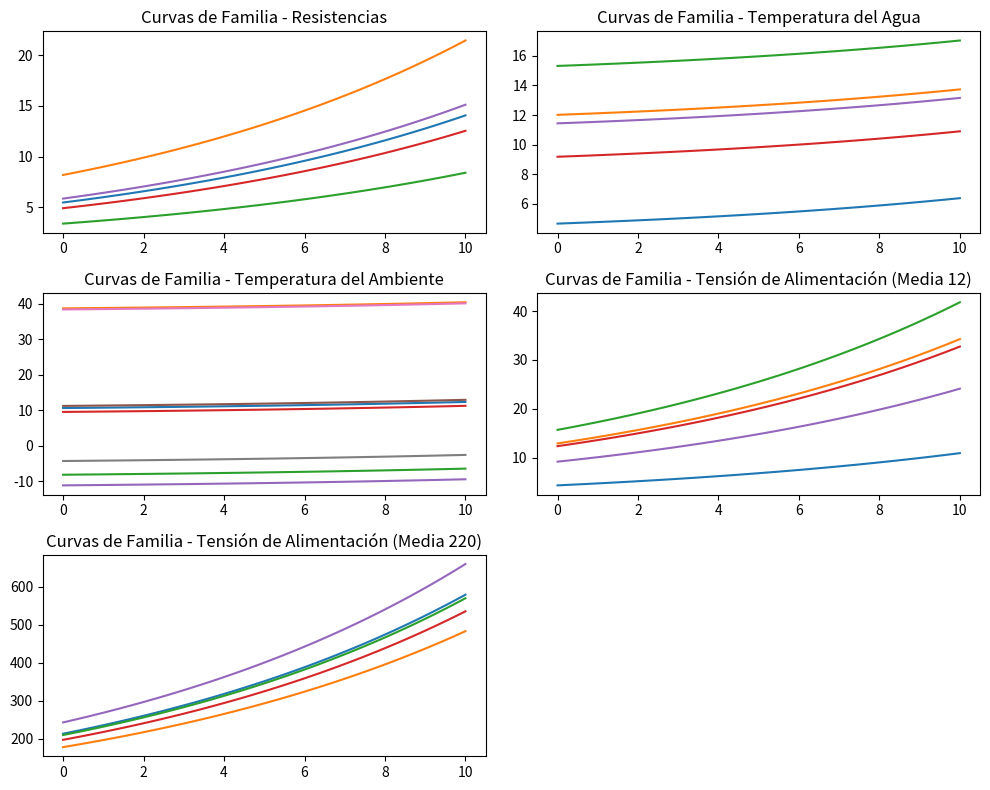

Recreate this plot in Python.
import numpy as np
import matplotlib.pyplot as plt

def resistencia_uniforme():
    return np.random.uniform(1, 10, 5)

def temperatura_normal():
    return np.random.normal(10, 5, 5)

def temperatura_ambiente_uniforme():
    return np.random.uniform(-20, 50, 8)

def tension_alimentacion_normal(option=1):
    if option == 1:
        return np.random.normal(12, 4, 5)
    elif option == 2:
        return np.random.normal(220, 40, 5)

def curva_familia(x, parametros):
    a, b, c = parametros
    return a * np.exp(b * x) + c  # Cambiamos el signo para hacer que la temperatura aumente

# Generar datos para las curvas de familia
resistencias = resistencia_uniforme()
temperaturas_agua = temperatura_normal()
temperaturas_ambiente = temperatura_ambiente_uniforme()
tensiones_alimentacion_1 = tension_alimentacion_normal(option=1)
tensiones_alimentacion_2 = tension_alimentacion_normal(option=2)

x = np.linspace(0, 10, 100)

# Graficar las curvas de familia
plt.figure(figsize=(10, 8))

# Curvas de resistencia
plt.subplot(321)
for resistencia in resistencias:
    parametros = [resistencia, 0.1, 0.5]
    plt.plot(x, curva_familia(x, parametros))
plt.title('Curvas de Familia - Resistencias')

# Curvas de temperatura del agua
plt.subplot(322)
for temperatura in temperaturas_agua:
    parametros = [1, 0.1, temperatura]
    plt.plot(x, curva_familia(x, parametros))
plt.title('Curvas de Familia - Temperatura del Agua')

# Curvas de temperatura del ambiente
plt.subplot(323)
for temperatura in temperaturas_ambiente:
    parametros = [1, 0.1, temperatura]
    plt.plot(x, curva_familia(x, parametros))
plt.title('Curvas de Familia - Temperatura del Ambiente')

# Curvas de tensión de alimentación (opción 1)
plt.subplot(324)
for tension in tensiones_alimentacion_1:
    parametros = [tension, 0.1, 0.5]
    plt.plot(x, curva_familia(x, parametros))
plt.title('Curvas de Familia - Tensión de Alimentación (Media 12)')

# Curvas de tensión de alimentación (opción 2)
plt.subplot(325)
for tension in tensiones_alimentacion_2:
    parametros = [tension, 0.1, 0.5]
    plt.plot(x, curva_familia(x, parametros))
plt.title('Curvas de Familia - Tensión de Alimentación (Media 220)')

plt.tight_layout()
plt.show()
